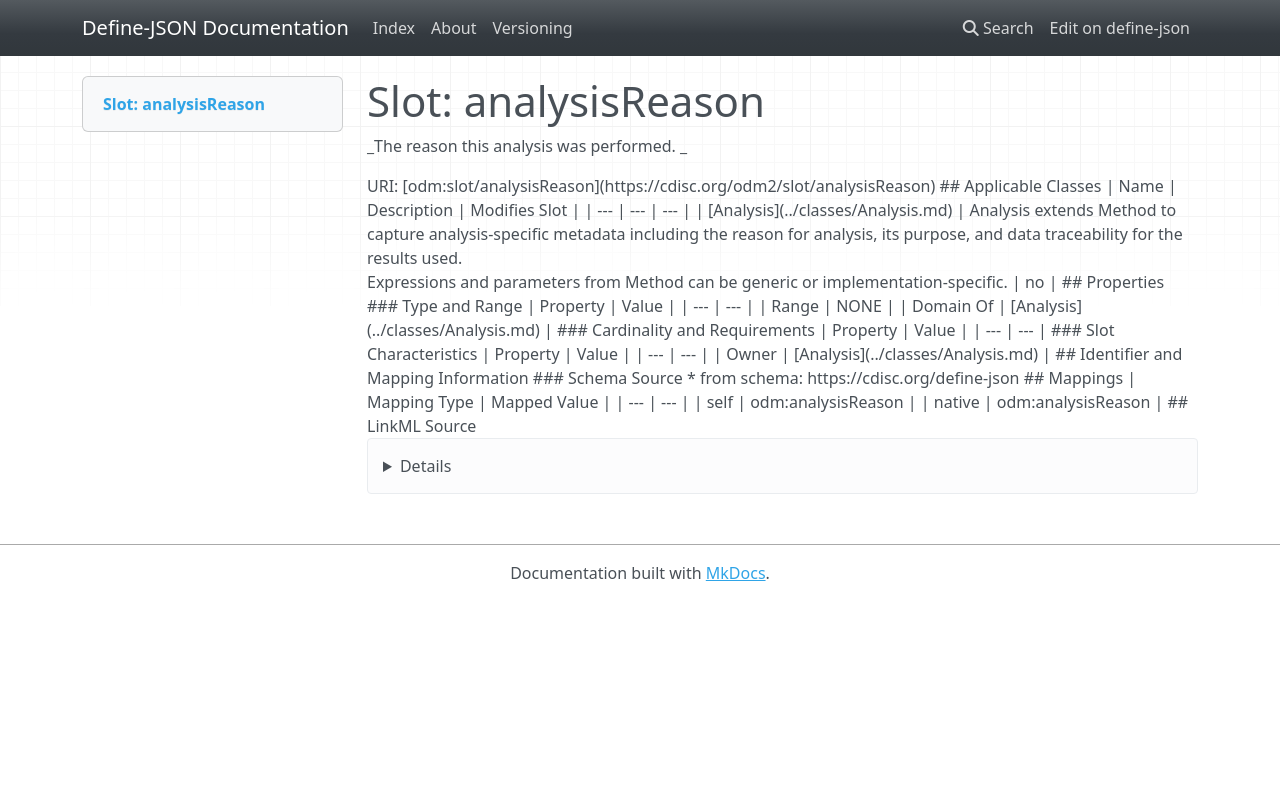

repository: TeMeta/define-json · page: slots/analysisReason/index.html · generator: mkdocs



# Slot: analysisReason 


_The reason this analysis was performed.  _





URI: [odm:slot/analysisReason](https://cdisc.org/odm2/slot/analysisReason)
Alias: analysisReason

<!-- no inheritance hierarchy -->





## Applicable Classes

| Name | Description | Modifies Slot |
| --- | --- | --- |
| [Analysis](../classes/Analysis.md) | Analysis extends Method to capture analysis-specific metadata including the reason for analysis, its purpose, and data traceability for the results used.<br>Expressions and parameters from Method can be generic or implementation-specific. |  no  |






## Properties

* Range: NONE




## Identifier and Mapping Information






### Schema Source


* from schema: https://cdisc.org/define-json




## Mappings

| Mapping Type | Mapped Value |
| ---  | ---  |
| self | odm:analysisReason |
| native | odm:analysisReason |




## LinkML Source

<details>
```yaml
name: analysisReason
description: 'The reason this analysis was performed.  '
from_schema: https://cdisc.org/define-json
rank: 1000
alias: analysisReason
owner: Analysis
domain_of:
- Analysis

```
</details>
